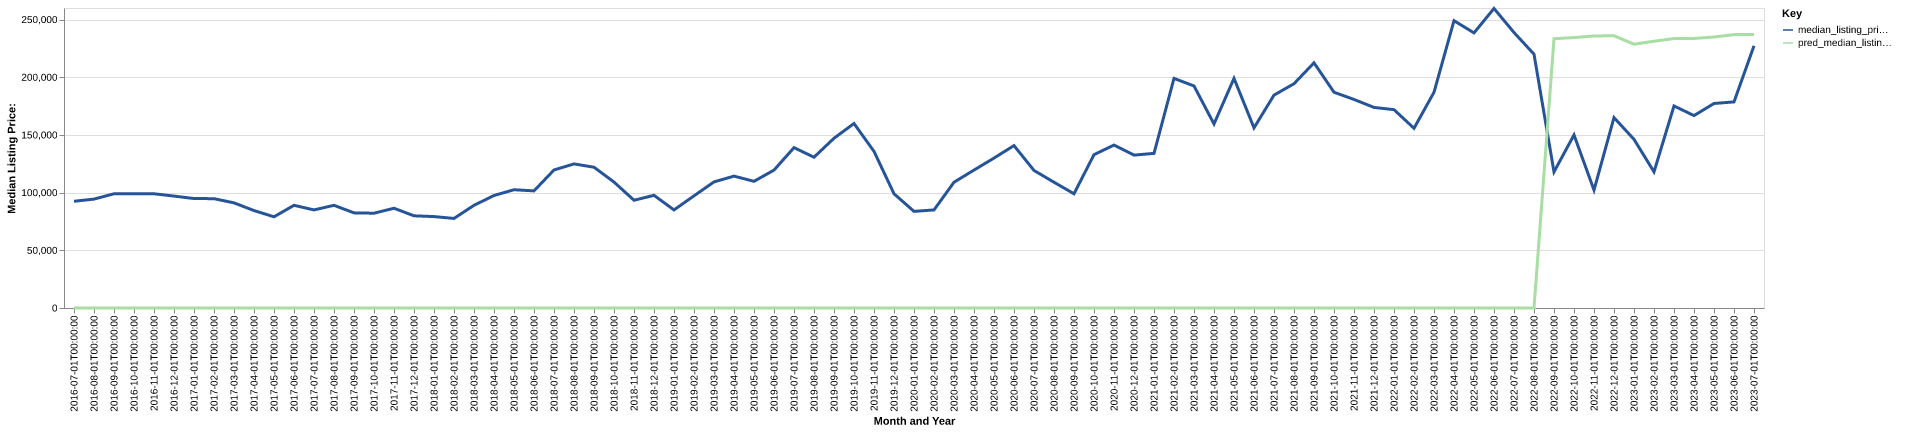

The data file committed next to this chart (first rows):
date, time_idx, median_listing_price, thirty_year_interest_rate_five, month, county_name, active_listing_count, median_days_on_market, pred_median_listing_price, month_year
2016-07-01, 0, 92500, 3.72, 7, yalobusha, ms, 58.0, 97.0, 0, Jul-2016
2016-08-01, 1, 94375, 3.73, 8, yalobusha, ms, 63.0, 98.0, 0, Aug-2016
2016-09-01, 2, 99000, 3.66, 9, yalobusha, ms, 61.0, 101.0, 0, Sep-2016
2016-10-01, 3, 99000, 3.64, 10, yalobusha, ms, 60.0, 103.0, 0, Oct-2016
2016-11-01, 4, 99000, 3.66, 11, yalobusha, ms, 60.0, 109.0, 0, Nov-2016
2016-12-01, 5, 97000, 3.48, 12, yalobusha, ms, 58.0, 132.0, 0, Dec-2016
2017-01-01, 6, 94875, 3.45, 1, yalobusha, ms, 53.0, 157.0, 0, Jan-2017
2017-02-01, 7, 94750, 3.5, 2, yalobusha, ms, 48.0, 160.0, 0, Feb-2017
2017-03-01, 8, 91125, 3.52, 3, yalobusha, ms, 48.0, 152.0, 0, Mar-2017
2017-04-01, 9, 84450, 4.03, 4, yalobusha, ms, 47.0, 116.0, 0, Apr-2017
2017-05-01, 10, 79050, 4.32, 5, yalobusha, ms, 45.0, 75.0, 0, May-2017
2017-06-01, 11, 89000, 4.2, 6, yalobusha, ms, 47.0, 82.0, 0, Jun-2017
2017-07-01, 12, 85000, 4.19, 7, yalobusha, ms, 51.0, 105.0, 0, Jul-2017
2017-08-01, 13, 89000, 4.3, 8, yalobusha, ms, 52.0, 99.0, 0, Aug-2017
2017-09-01, 14, 82450, 4.1, 9, yalobusha, ms, 49.0, 102.0, 0, Sep-2017
2017-10-01, 15, 82150, 4.05, 10, yalobusha, ms, 43.0, 106.0, 0, Oct-2017
2017-11-01, 16, 86450, 3.94, 11, yalobusha, ms, 38.0, 99.0, 0, Nov-2017
2017-12-01, 17, 79900, 4.03, 12, yalobusha, ms, 36.0, 118.0, 0, Dec-2017
2018-01-01, 18, 79225, 3.93, 1, yalobusha, ms, 34.0, 137.0, 0, Jan-2018
2018-02-01, 19, 77625, 3.83, 2, yalobusha, ms, 32.0, 118.0, 0, Feb-2018
2018-03-01, 20, 89000, 3.94, 3, yalobusha, ms, 33.0, 101.0, 0, Mar-2018
2018-04-01, 21, 97500, 3.95, 4, yalobusha, ms, 37.0, 59.0, 0, Apr-2018
2018-05-01, 22, 102500, 3.99, 5, yalobusha, ms, 35.0, 73.0, 0, May-2018
2018-06-01, 23, 101500, 4.15, 6, yalobusha, ms, 35.0, 60.0, 0, Jun-2018
2018-07-01, 24, 119625, 4.4, 7, yalobusha, ms, 41.0, 55.0, 0, Jul-2018
2018-08-01, 25, 124875, 4.46, 8, yalobusha, ms, 43.0, 68.0, 0, Aug-2018
2018-09-01, 26, 122000, 4.58, 9, yalobusha, ms, 45.0, 85.0, 0, Sep-2018
2018-10-01, 27, 109163, 4.66, 10, yalobusha, ms, 40.0, 98.0, 0, Oct-2018
2018-11-01, 28, 93375, 4.62, 11, yalobusha, ms, 43.0, 79.0, 0, Nov-2018
2018-12-01, 29, 97650, 4.54, 12, yalobusha, ms, 46.0, 99.0, 0, Dec-2018
2019-01-01, 30, 85000, 4.6, 1, yalobusha, ms, 44.0, 88.0, 0, Jan-2019
2019-02-01, 31, 97200, 4.72, 2, yalobusha, ms, 51.0, 80.0, 0, Feb-2019
2019-03-01, 32, 109286, 4.9, 3, yalobusha, ms, 49.0, 76.0, 0, Mar-2019
2019-04-01, 33, 114286, 4.94, 4, yalobusha, ms, 48.0, 81.0, 0, Apr-2019
2019-05-01, 34, 109800, 4.75, 5, yalobusha, ms, 42.0, 109.0, 0, May-2019
2019-06-01, 35, 119500, 4.51, 6, yalobusha, ms, 40.0, 123.0, 0, Jun-2019
2019-07-01, 36, 139000, 4.41, 7, yalobusha, ms, 34.0, 98.0, 0, Jul-2019
2019-08-01, 37, 130664, 4.41, 8, yalobusha, ms, 33.0, 70.0, 0, Aug-2019
2019-09-01, 38, 147109, 4.2, 9, yalobusha, ms, 29.0, 78.0, 0, Sep-2019
2019-10-01, 39, 159900, 4.14, 10, yalobusha, ms, 27.0, 86.0, 0, Oct-2019
2019-11-01, 40, 135750, 3.84, 11, yalobusha, ms, 32.0, 88.0, 0, Nov-2019
2019-12-01, 41, 99000, 3.81, 12, yalobusha, ms, 34.0, 71.0, 0, Dec-2019
2020-01-01, 42, 83750, 3.75, 1, yalobusha, ms, 33.0, 82.0, 0, Jan-2020
2020-02-01, 43, 85000, 3.73, 2, yalobusha, ms, 30.0, 89.0, 0, Feb-2020
2020-03-01, 44, 109000, 3.78, 3, yalobusha, ms, 29.0, 89.0, 0, Mar-2020
2020-04-01, 45, 119550, 3.75, 4, yalobusha, ms, 32.0, 96.0, 0, Apr-2020
2020-05-01, 46, 129950, 3.74, 5, yalobusha, ms, 30.0, 113.0, 0, May-2020
2020-06-01, 47, 140750, 3.72, 6, yalobusha, ms, 28.0, 133.0, 0, Jun-2020
2020-07-01, 48, 119200, 3.49, 7, yalobusha, ms, 26.0, 123.0, 0, Jul-2020
2020-08-01, 49, 109000, 3.65, 8, yalobusha, ms, 28.0, 98.0, 0, Aug-2020
2020-09-01, 50, 99000, 3.33, 9, yalobusha, ms, 26.0, 122.0, 0, Sep-2020
2020-10-01, 51, 132900, 3.28, 10, yalobusha, ms, 21.0, 143.0, 0, Oct-2020
2020-11-01, 52, 141225, 3.21, 11, yalobusha, ms, 17.0, 135.0, 0, Nov-2020
2020-12-01, 53, 132500, 3.07, 12, yalobusha, ms, 23.0, 146.0, 0, Dec-2020
2021-01-01, 54, 134000, 2.99, 1, yalobusha, ms, 17.0, 145.0, 0, Jan-2021
2021-02-01, 55, 199000, 2.93, 2, yalobusha, ms, 14.0, 118.0, 0, Feb-2021
2021-03-01, 56, 192425, 2.88, 3, yalobusha, ms, 10.0, 66.0, 0, Mar-2021
2021-04-01, 57, 159500, 2.84, 4, yalobusha, ms, 12.0, 86.0, 0, Apr-2021
2021-05-01, 58, 199000, 2.71, 5, yalobusha, ms, 9.0, 51.0, 0, May-2021
2021-06-01, 59, 156125, 2.79, 6, yalobusha, ms, 10.0, 36.0, 0, Jun-2021
... 25 more rows
